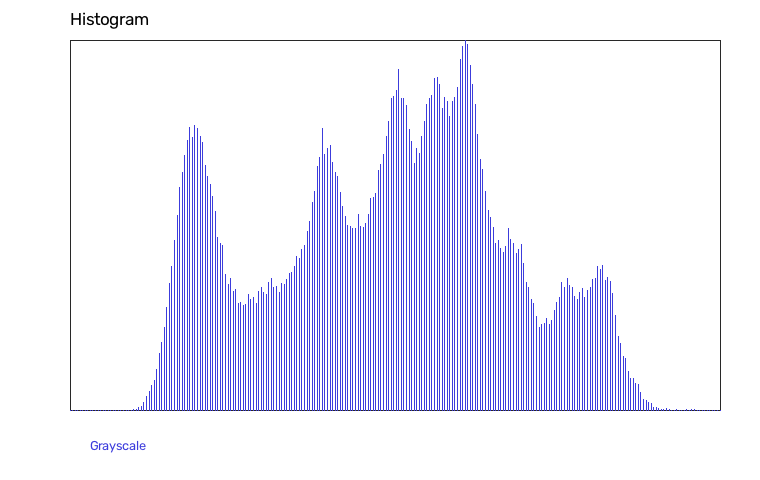

Data behind this chart, as committed beside it:
series, x, y
Grayscale, 0.5, 0.0
Grayscale, 1.5, 0.0
Grayscale, 2.5, 0.0
Grayscale, 3.5, 0.0
Grayscale, 4.5, 0.0
Grayscale, 5.5, 0.0
Grayscale, 6.5, 0.0
Grayscale, 7.5, 0.0
Grayscale, 8.5, 0.0
Grayscale, 9.5, 0.0
Grayscale, 10.5, 0.0
Grayscale, 11.5, 0.0
Grayscale, 12.5, 0.0
Grayscale, 13.5, 0.0
Grayscale, 14.5, 0.0
Grayscale, 15.5, 0.0
Grayscale, 16.5, 0.0
Grayscale, 17.5, 0.0
Grayscale, 18.5, 0.0
Grayscale, 19.5, 0.0
Grayscale, 20.5, 0.0
Grayscale, 21.5, 0.0
Grayscale, 22.5, 0.0
Grayscale, 23.5, 0.0
Grayscale, 24.5, 0.0
Grayscale, 25.5, 1.0
Grayscale, 26.5, 6.0
Grayscale, 27.5, 20.0
Grayscale, 28.5, 29.0
Grayscale, 29.5, 59.0
Grayscale, 30.5, 97.0
Grayscale, 31.5, 137.0
Grayscale, 32.5, 181.0
Grayscale, 33.5, 220.0
Grayscale, 34.5, 301.0
Grayscale, 35.5, 421.0
Grayscale, 36.5, 500.0
Grayscale, 37.5, 612.0
Grayscale, 38.5, 760.0
Grayscale, 39.5, 940.0
Grayscale, 40.5, 1062
Grayscale, 41.5, 1254
Grayscale, 42.5, 1443
Grayscale, 43.5, 1646
Grayscale, 44.5, 1761
Grayscale, 45.5, 1882
Grayscale, 46.5, 1998
Grayscale, 47.5, 2092
Grayscale, 48.5, 2020
Grayscale, 49.5, 2105
Grayscale, 50.5, 2086
Grayscale, 51.5, 2029
Grayscale, 52.5, 1979
Grayscale, 53.5, 1808
Grayscale, 54.5, 1731
Grayscale, 55.5, 1668
Grayscale, 56.5, 1578
Grayscale, 57.5, 1469
Grayscale, 58.5, 1278
Grayscale, 59.5, 1236
... 196 more rows
